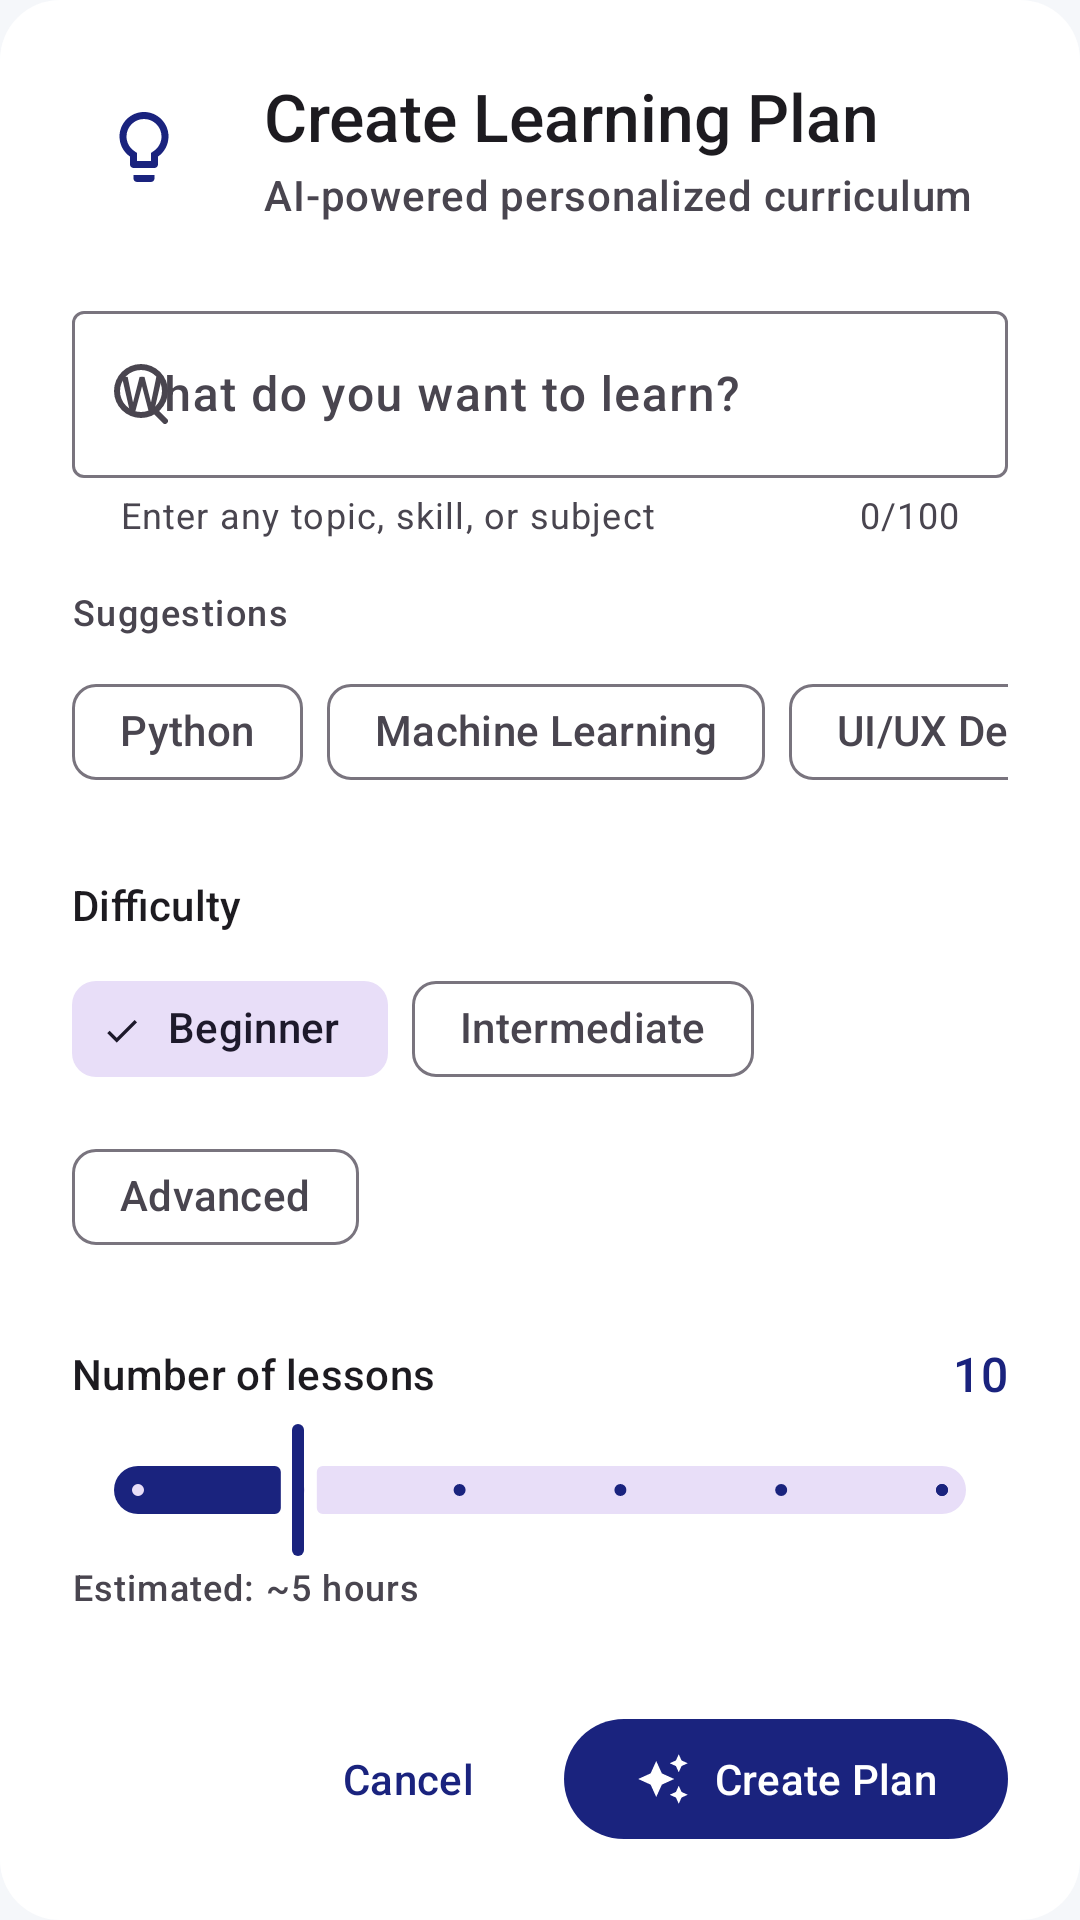

Android layout source for this screen:
<!-- AndroidManifest.xml: application theme Theme.LearnEveryday -->
<!-- res/layout/dialog_create_plan.xml -->
<?xml version="1.0" encoding="utf-8"?>
<ScrollView xmlns:android="http://schemas.android.com/apk/res/android"
    xmlns:app="http://schemas.android.com/apk/res-auto"
    android:layout_width="match_parent"
    android:layout_height="wrap_content"
    android:fillViewport="true"
    android:background="@drawable/bg_dialog_rounded">

    <LinearLayout
        android:layout_width="match_parent"
        android:layout_height="wrap_content"
        android:orientation="vertical"
        android:paddingHorizontal="24dp"
        android:paddingTop="24dp"
        android:paddingBottom="16dp"
        android:minWidth="320dp">

        
        <LinearLayout
            android:layout_width="match_parent"
            android:layout_height="wrap_content"
            android:orientation="horizontal"
            android:gravity="center_vertical"
            android:layout_marginBottom="24dp">

            <ImageView
                android:layout_width="48dp"
                android:layout_height="48dp"
                android:padding="10dp"
                android:background="@drawable/bg_rounded_primary_light"
                android:src="@drawable/ic_lightbulb"
                app:tint="?attr/colorPrimary" />

            <LinearLayout
                android:layout_width="0dp"
                android:layout_height="wrap_content"
                android:layout_weight="1"
                android:layout_marginStart="16dp"
                android:orientation="vertical">

                <TextView
                    android:layout_width="wrap_content"
                    android:layout_height="wrap_content"
                    android:text="Create Learning Plan"
                    android:textAppearance="?attr/textAppearanceTitleLarge"
                    android:textColor="?attr/colorOnSurface" />

                <TextView
                    android:layout_width="wrap_content"
                    android:layout_height="wrap_content"
                    android:layout_marginTop="2dp"
                    android:text="AI-powered personalized curriculum"
                    android:textAppearance="?attr/textAppearanceBodyMedium"
                    android:textColor="?attr/colorOnSurfaceVariant" />

            </LinearLayout>

        </LinearLayout>

        
        <com.google.android.material.textfield.TextInputLayout
            android:id="@+id/topicInputLayout"
            style="@style/Widget.Material3.TextInputLayout.OutlinedBox"
            android:layout_width="match_parent"
            android:layout_height="wrap_content"
            android:hint="What do you want to learn?"
            app:startIconDrawable="@drawable/ic_search"
            app:counterEnabled="true"
            app:counterMaxLength="100"
            app:helperText="Enter any topic, skill, or subject">

            <com.google.android.material.textfield.TextInputEditText
                android:id="@+id/topicInput"
                android:layout_width="match_parent"
                android:layout_height="wrap_content"
                android:inputType="textCapSentences"
                android:maxLength="100"
                android:imeOptions="actionNext" />

        </com.google.android.material.textfield.TextInputLayout>

        
        <TextView
            android:layout_width="wrap_content"
            android:layout_height="wrap_content"
            android:layout_marginTop="16dp"
            android:layout_marginBottom="8dp"
            android:text="Suggestions"
            android:textAppearance="?attr/textAppearanceLabelMedium"
            android:textColor="?attr/colorOnSurfaceVariant" />

        <HorizontalScrollView
            android:layout_width="match_parent"
            android:layout_height="wrap_content"
            android:scrollbars="none"
            android:clipToPadding="false">

            <com.google.android.material.chip.ChipGroup
                android:id="@+id/suggestionChips"
                android:layout_width="wrap_content"
                android:layout_height="wrap_content"
                app:singleLine="true"
                app:chipSpacingHorizontal="8dp">

                <com.google.android.material.chip.Chip
                    android:id="@+id/chipPython"
                    style="@style/Widget.Material3.Chip.Suggestion"
                    android:layout_width="wrap_content"
                    android:layout_height="wrap_content"
                    android:text="Python" />

                <com.google.android.material.chip.Chip
                    android:id="@+id/chipML"
                    style="@style/Widget.Material3.Chip.Suggestion"
                    android:layout_width="wrap_content"
                    android:layout_height="wrap_content"
                    android:text="Machine Learning" />

                <com.google.android.material.chip.Chip
                    android:id="@+id/chipDesign"
                    style="@style/Widget.Material3.Chip.Suggestion"
                    android:layout_width="wrap_content"
                    android:layout_height="wrap_content"
                    android:text="UI/UX Design" />

                <com.google.android.material.chip.Chip
                    android:id="@+id/chipFinance"
                    style="@style/Widget.Material3.Chip.Suggestion"
                    android:layout_width="wrap_content"
                    android:layout_height="wrap_content"
                    android:text="Finance" />

            </com.google.android.material.chip.ChipGroup>

        </HorizontalScrollView>

        
        <TextView
            android:layout_width="wrap_content"
            android:layout_height="wrap_content"
            android:layout_marginTop="24dp"
            android:layout_marginBottom="8dp"
            android:text="Difficulty"
            android:textAppearance="?attr/textAppearanceTitleSmall"
            android:textColor="?attr/colorOnSurface" />

        <com.google.android.material.chip.ChipGroup
            android:id="@+id/difficultyChipGroup"
            android:layout_width="match_parent"
            android:layout_height="wrap_content"
            app:selectionRequired="true"
            app:singleSelection="true"
            app:chipSpacingHorizontal="8dp">

            <com.google.android.material.chip.Chip
                android:id="@+id/chipBeginner"
                style="@style/Widget.Material3.Chip.Filter"
                android:layout_width="wrap_content"
                android:layout_height="wrap_content"
                android:text="Beginner"
                android:checked="true" />

            <com.google.android.material.chip.Chip
                android:id="@+id/chipIntermediate"
                style="@style/Widget.Material3.Chip.Filter"
                android:layout_width="wrap_content"
                android:layout_height="wrap_content"
                android:text="Intermediate" />

            <com.google.android.material.chip.Chip
                android:id="@+id/chipAdvanced"
                style="@style/Widget.Material3.Chip.Filter"
                android:layout_width="wrap_content"
                android:layout_height="wrap_content"
                android:text="Advanced" />

        </com.google.android.material.chip.ChipGroup>

        
        <LinearLayout
            android:layout_width="match_parent"
            android:layout_height="wrap_content"
            android:layout_marginTop="24dp"
            android:orientation="horizontal"
            android:gravity="center_vertical">

            <TextView
                android:layout_width="0dp"
                android:layout_height="wrap_content"
                android:layout_weight="1"
                android:text="Number of lessons"
                android:textAppearance="?attr/textAppearanceTitleSmall"
                android:textColor="?attr/colorOnSurface" />

            <TextView
                android:id="@+id/tvLessonCount"
                android:layout_width="wrap_content"
                android:layout_height="wrap_content"
                android:text="10"
                android:textAppearance="?attr/textAppearanceTitleMedium"
                android:textColor="?attr/colorPrimary" />

        </LinearLayout>

        <com.google.android.material.slider.Slider
            android:id="@+id/lessonCountSlider"
            android:layout_width="match_parent"
            android:layout_height="wrap_content"
            android:layout_marginTop="4dp"
            android:value="10"
            android:valueFrom="5"
            android:valueTo="30"
            android:stepSize="5" />

        
        <TextView
            android:id="@+id/tvEstimatedTime"
            android:layout_width="match_parent"
            android:layout_height="wrap_content"
            android:drawableStart="@drawable/ic_schedule"
            android:drawablePadding="8dp"
            android:text="Estimated: ~5 hours"
            android:textAppearance="?attr/textAppearanceBodySmall"
            android:textColor="?attr/colorOnSurfaceVariant"
            app:drawableTint="?attr/colorOnSurfaceVariant" />

        
        <LinearLayout
            android:layout_width="match_parent"
            android:layout_height="wrap_content"
            android:layout_marginTop="32dp"
            android:orientation="horizontal"
            android:gravity="end">

            <com.google.android.material.button.MaterialButton
                android:id="@+id/btnCancel"
                style="@style/Widget.Material3.Button.TextButton"
                android:layout_width="wrap_content"
                android:layout_height="wrap_content"
                android:text="Cancel" />

            <com.google.android.material.button.MaterialButton
                android:id="@+id/btnGenerate"
                style="@style/Widget.Material3.Button"
                android:layout_width="wrap_content"
                android:layout_height="wrap_content"
                android:layout_marginStart="8dp"
                android:text="Create Plan"
                app:icon="@drawable/ic_auto_awesome"
                app:iconGravity="start" />

        </LinearLayout>

    </LinearLayout>

</ScrollView>
<!-- resources referenced by this layout -->
<resources>
  <!-- drawable bg_dialog_rounded (drawable) -->
  <?xml version="1.0" encoding="utf-8"?>
  <shape xmlns:android="http://schemas.android.com/apk/res/android"
      android:shape="rectangle">
      <solid android:color="@color/surface" />
      <corners android:radius="@dimen/corner_radius_xl" />
  </shape>
  <!-- drawable ic_search (drawable) -->
  <?xml version="1.0" encoding="utf-8"?>
  <vector xmlns:android="http://schemas.android.com/apk/res/android"
      android:width="24dp"
      android:height="24dp"
      android:viewportWidth="24"
      android:viewportHeight="24">
      <path
          android:fillColor="#000000"
          android:fillType="nonZero"
          android:pathData="M11,4a7,7 0,1 1,0 14,7 7,0 0 1,0 -14m0,-2a9,9 0,1 0,0 18,9 9,0 0 0,0 -18zm8.707,18.293l-4.2,-4.2a1,1 0,1 0,-1.414 1.414l4.2,4.2a1,1 0,0 0,1.414 -1.414z" />
  </vector>
  <color name="surface">#FFFFFF</color>
  <dimen name="corner_radius_xl">20dp</dimen>
  <color name="primary">#1A237E</color>
  <color name="primary_variant">#0D1550</color>
  <color name="white">#FFFFFF</color>
  <color name="secondary">#00BFA5</color>
  <color name="secondary_variant">#008E76</color>
  <color name="background">#F5F7FA</color>
  <style name="ShapeAppearance.App.SmallComponent" parent="ShapeAppearance.Material3.SmallComponent">
          <item name="cornerFamily">rounded</item>
          <item name="cornerSize">8dp</item>
      </style>
  <style name="ShapeAppearance.App.MediumComponent" parent="ShapeAppearance.Material3.MediumComponent">
          <item name="cornerFamily">rounded</item>
          <item name="cornerSize">12dp</item>
      </style>
  <style name="ShapeAppearance.App.LargeComponent" parent="ShapeAppearance.Material3.LargeComponent">
          <item name="cornerFamily">rounded</item>
          <item name="cornerSize">16dp</item>
      </style>
  <style name="Widget.App.CardView" parent="Widget.Material3.CardView.Elevated">
          <item name="cardCornerRadius">16dp</item>
          <item name="cardElevation">2dp</item>
          <item name="cardBackgroundColor">@color/surface</item>
      </style>
  <style name="Widget.App.Button" parent="Widget.Material3.Button">
          <item name="cornerRadius">12dp</item>
          <item name="android:paddingTop">12dp</item>
          <item name="android:paddingBottom">12dp</item>
      </style>
  <style name="Widget.App.Chip" parent="Widget.Material3.Chip.Filter">
          <item name="chipBackgroundColor">@color/surface</item>
          <item name="chipStrokeColor">@color/border</item>
          <item name="chipStrokeWidth">1dp</item>
          <item name="android:textColor">@color/text_secondary</item>
      </style>
  <style name="TextAppearance.App.Headline1" parent="TextAppearance.Material3.HeadlineLarge">
          <item name="android:textSize">32sp</item>
          <item name="android:textStyle">bold</item>
          <item name="android:textColor">@color/text_primary</item>
      </style>
  <style name="TextAppearance.App.Headline2" parent="TextAppearance.Material3.HeadlineMedium">
          <item name="android:textSize">24sp</item>
          <item name="android:textStyle">bold</item>
          <item name="android:textColor">@color/text_primary</item>
      </style>
  <style name="TextAppearance.App.Body1" parent="TextAppearance.Material3.BodyLarge">
          <item name="android:textSize">16sp</item>
          <item name="android:textColor">@color/text_secondary</item>
      </style>
  <color name="border">#E0E0E0</color>
  <color name="text_secondary">#5F6368</color>
  <color name="text_primary">#121212</color>
</resources>
